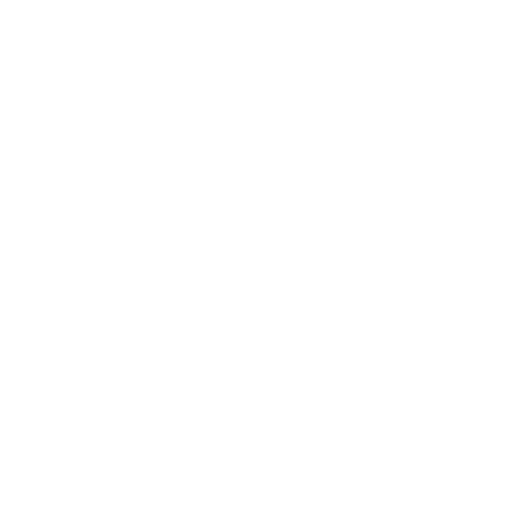
t = 0.00 s
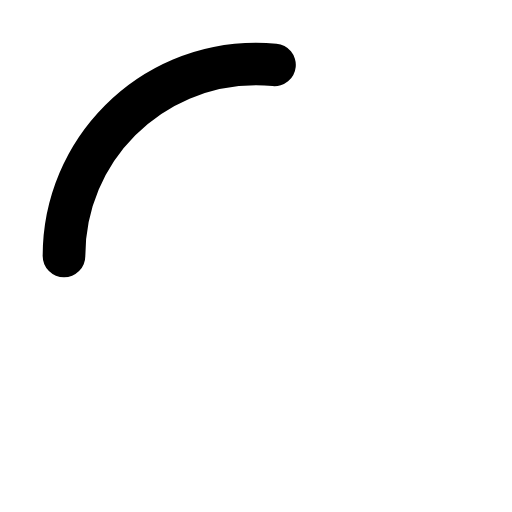
t = 0.15 s
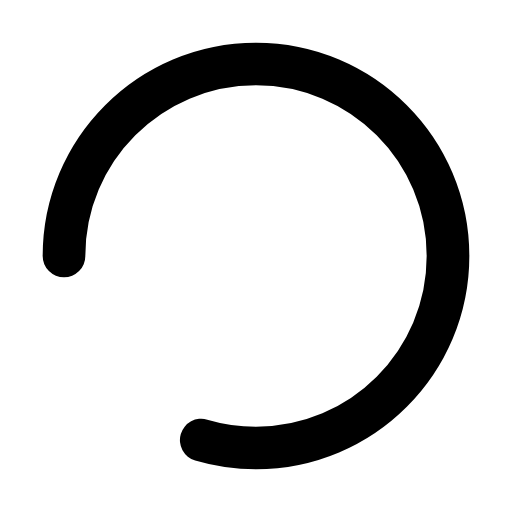
t = 0.45 s
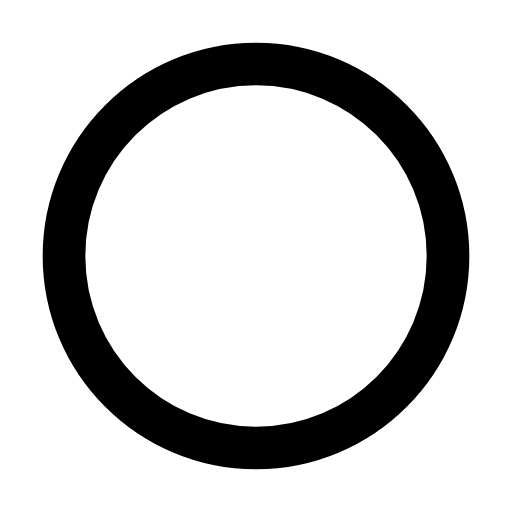
t = 0.60 s
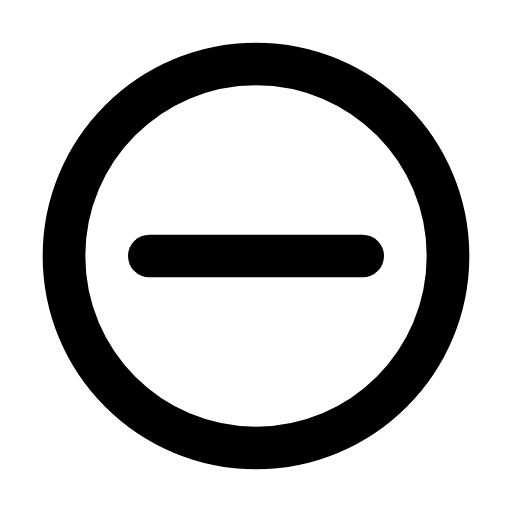
t = 0.80 s
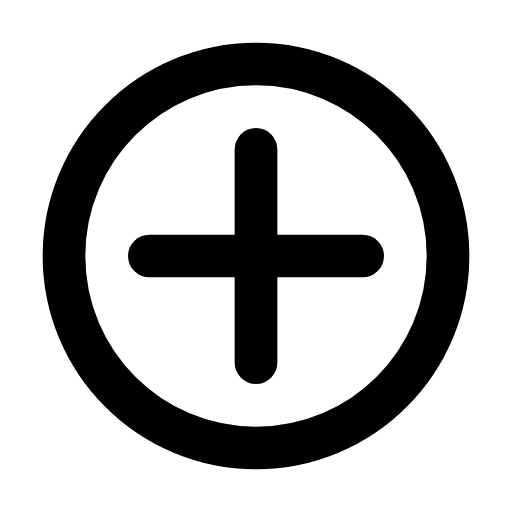
t = 1.00 s

The animated SVG that drew these frames (rendered in a browser with its animation timeline set to each time). Animation: 3 SMIL elements (animate=3); one cycle of 1.00 s.

<svg viewBox="0 0 24 24" xmlns="http://www.w3.org/2000/svg"><g fill="none" stroke="currentColor" stroke-linecap="round" stroke-linejoin="round" stroke-width="2"><path d="M3 12c0 -4.97 4.03 -9 9 -9c4.97 0 9 4.03 9 9c0 4.97 -4.03 9 -9 9c-4.97 0 -9 -4.03 -9 -9Z" stroke-dasharray="60"><animate attributeName="stroke-dashoffset" dur="0.6s" fill="freeze" values="60;0"/></path><g stroke-dasharray="12"><path d="M7 12h10" stroke-dashoffset="12"><animate attributeName="stroke-dashoffset" begin="0.6s" dur="0.2s" fill="freeze" to="0"/></path><path d="M12 7v10" stroke-dashoffset="12"><animate attributeName="stroke-dashoffset" begin="0.8s" dur="0.2s" fill="freeze" to="0"/></path></g></g></svg>
